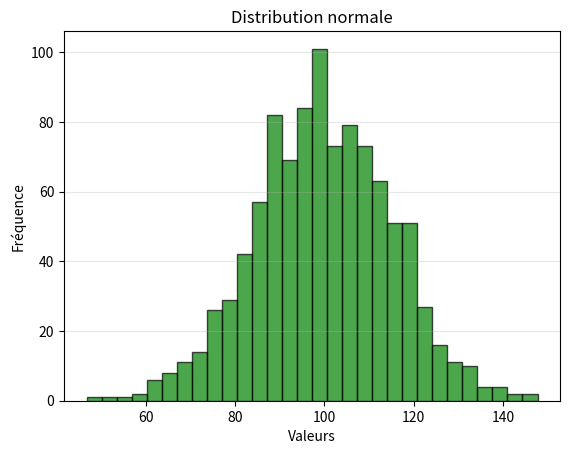

Recreate this plot in Python.
import matplotlib.pyplot as plt
import numpy as np

fig, ax = plt.subplots()

données = np.random.normal(loc=100, scale=15, size=1000)

ax.hist(données, bins=30, color='green', alpha=0.7, edgecolor='black')

ax.set_xlabel('Valeurs')
ax.set_ylabel('Fréquence')
ax.set_title('Distribution normale')
ax.grid(axis='y', alpha=0.3)

plt.show()
